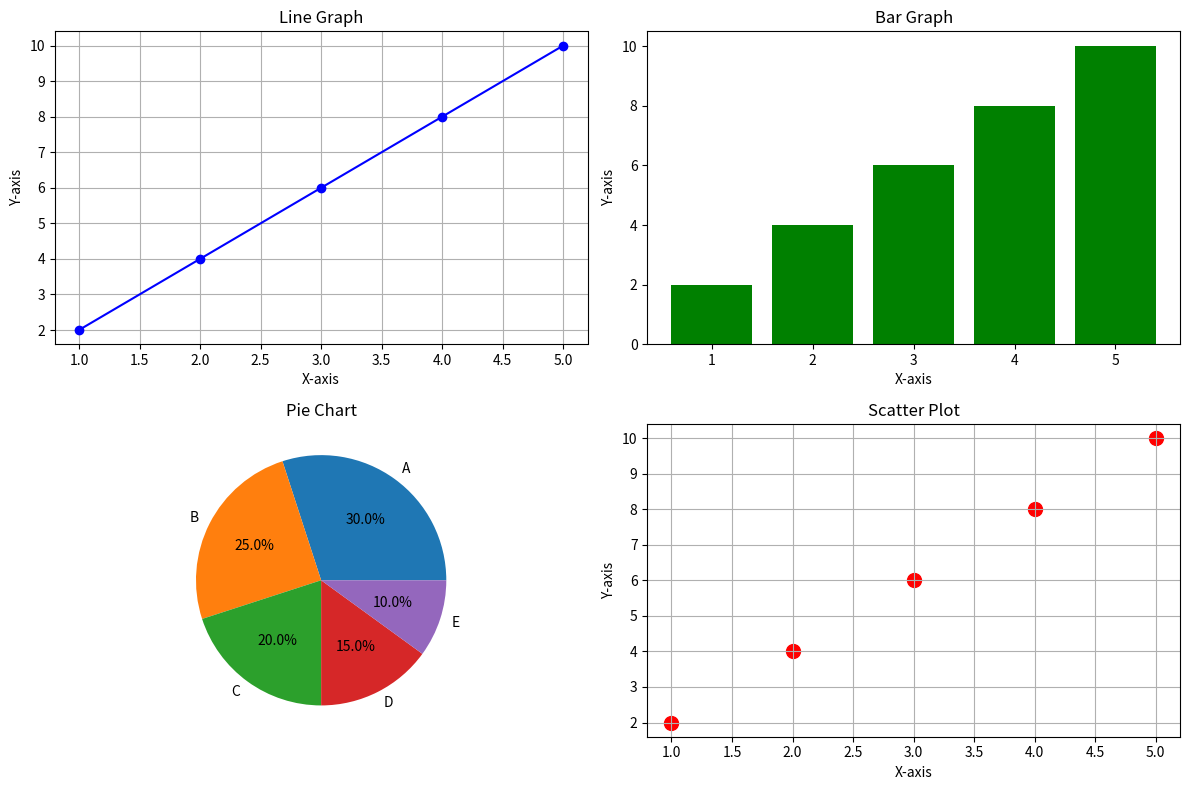

Generate this figure with matplotlib:
import matplotlib.pyplot as plt

print("=" * 50)
print("PLOT GRAPHS USING MATPLOTLIB")
print("=" * 50)

x = [1, 2, 3, 4, 5]
y = [2, 4, 6, 8, 10]

plt.figure(figsize=(12, 8))

plt.subplot(2, 2, 1)
plt.plot(x, y, marker='o', color='blue')
plt.title('Line Graph')
plt.xlabel('X-axis')
plt.ylabel('Y-axis')
plt.grid(True)

plt.subplot(2, 2, 2)
plt.bar(x, y, color='green')
plt.title('Bar Graph')
plt.xlabel('X-axis')
plt.ylabel('Y-axis')

plt.subplot(2, 2, 3)
sizes = [30, 25, 20, 15, 10]
labels = ['A', 'B', 'C', 'D', 'E']
plt.pie(sizes, labels=labels, autopct='%1.1f%%')
plt.title('Pie Chart')

plt.subplot(2, 2, 4)
plt.scatter(x, y, color='red', s=100)
plt.title('Scatter Plot')
plt.xlabel('X-axis')
plt.ylabel('Y-axis')
plt.grid(True)

plt.tight_layout()
plt.savefig('graphs.png')
print("\nGraphs saved as 'graphs.png'")
plt.show()

print("=" * 50)